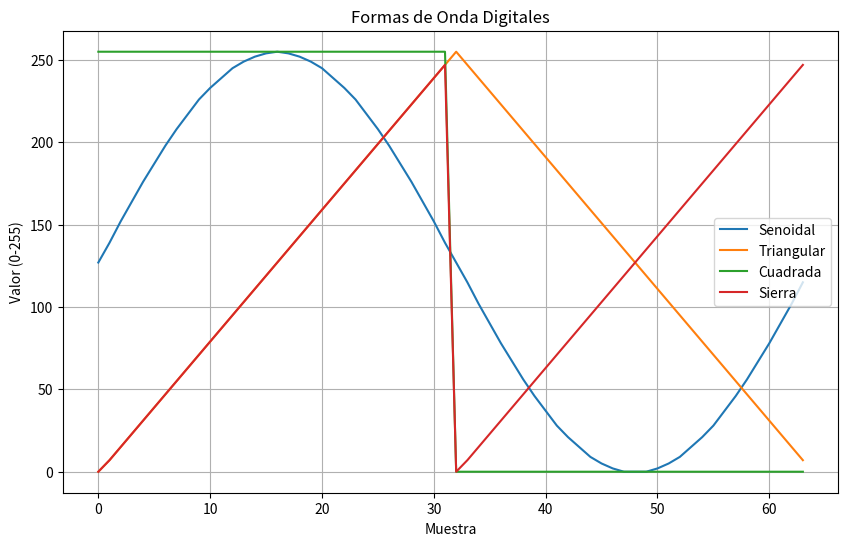

Reproduce this figure in Python.
import numpy as np
import matplotlib.pyplot as plt

N = 64  # número de muestras por ciclo

# Generar onda seno
onda_seno = [int(127.5 + 127.5 * np.sin(2 * np.pi * n / N)) for n in range(N)]

# Generar onda triangular
onda_triangular = [int((n * 255 / (N//2)) if n < N//2 else 255 - ((n - N//2) * 255 / (N//2))) for n in range(N)]

# Generar onda cuadrada
onda_cuadrada = [255 if n < N//2 else 0 for n in range(N)]

# Onda Diente de Sierra
onda_diente_sierra = [int((n * 255) / (N//2)) if n < N//2 else ((n - N//2) * 255 // (N//2)) for n in range(N)]

# Mostrar como lista (útil para copiar en Arduino)
print("Onda seno:")
print(onda_seno)
print("\nOnda triangular:")
print(onda_triangular)
print("\nOnda cuadrada:")
print(onda_cuadrada)
print("\nOnda diente de sierra:")
print(onda_diente_sierra)

# Graficar
plt.figure(figsize=(10,6))
plt.plot(onda_seno, label='Senoidal')
plt.plot(onda_triangular, label='Triangular')
plt.plot(onda_cuadrada, label='Cuadrada')
plt.plot(onda_diente_sierra, label='Sierra')
plt.title("Formas de Onda Digitales")
plt.xlabel("Muestra")
plt.ylabel("Valor (0-255)")
plt.legend()
plt.grid()
plt.show()